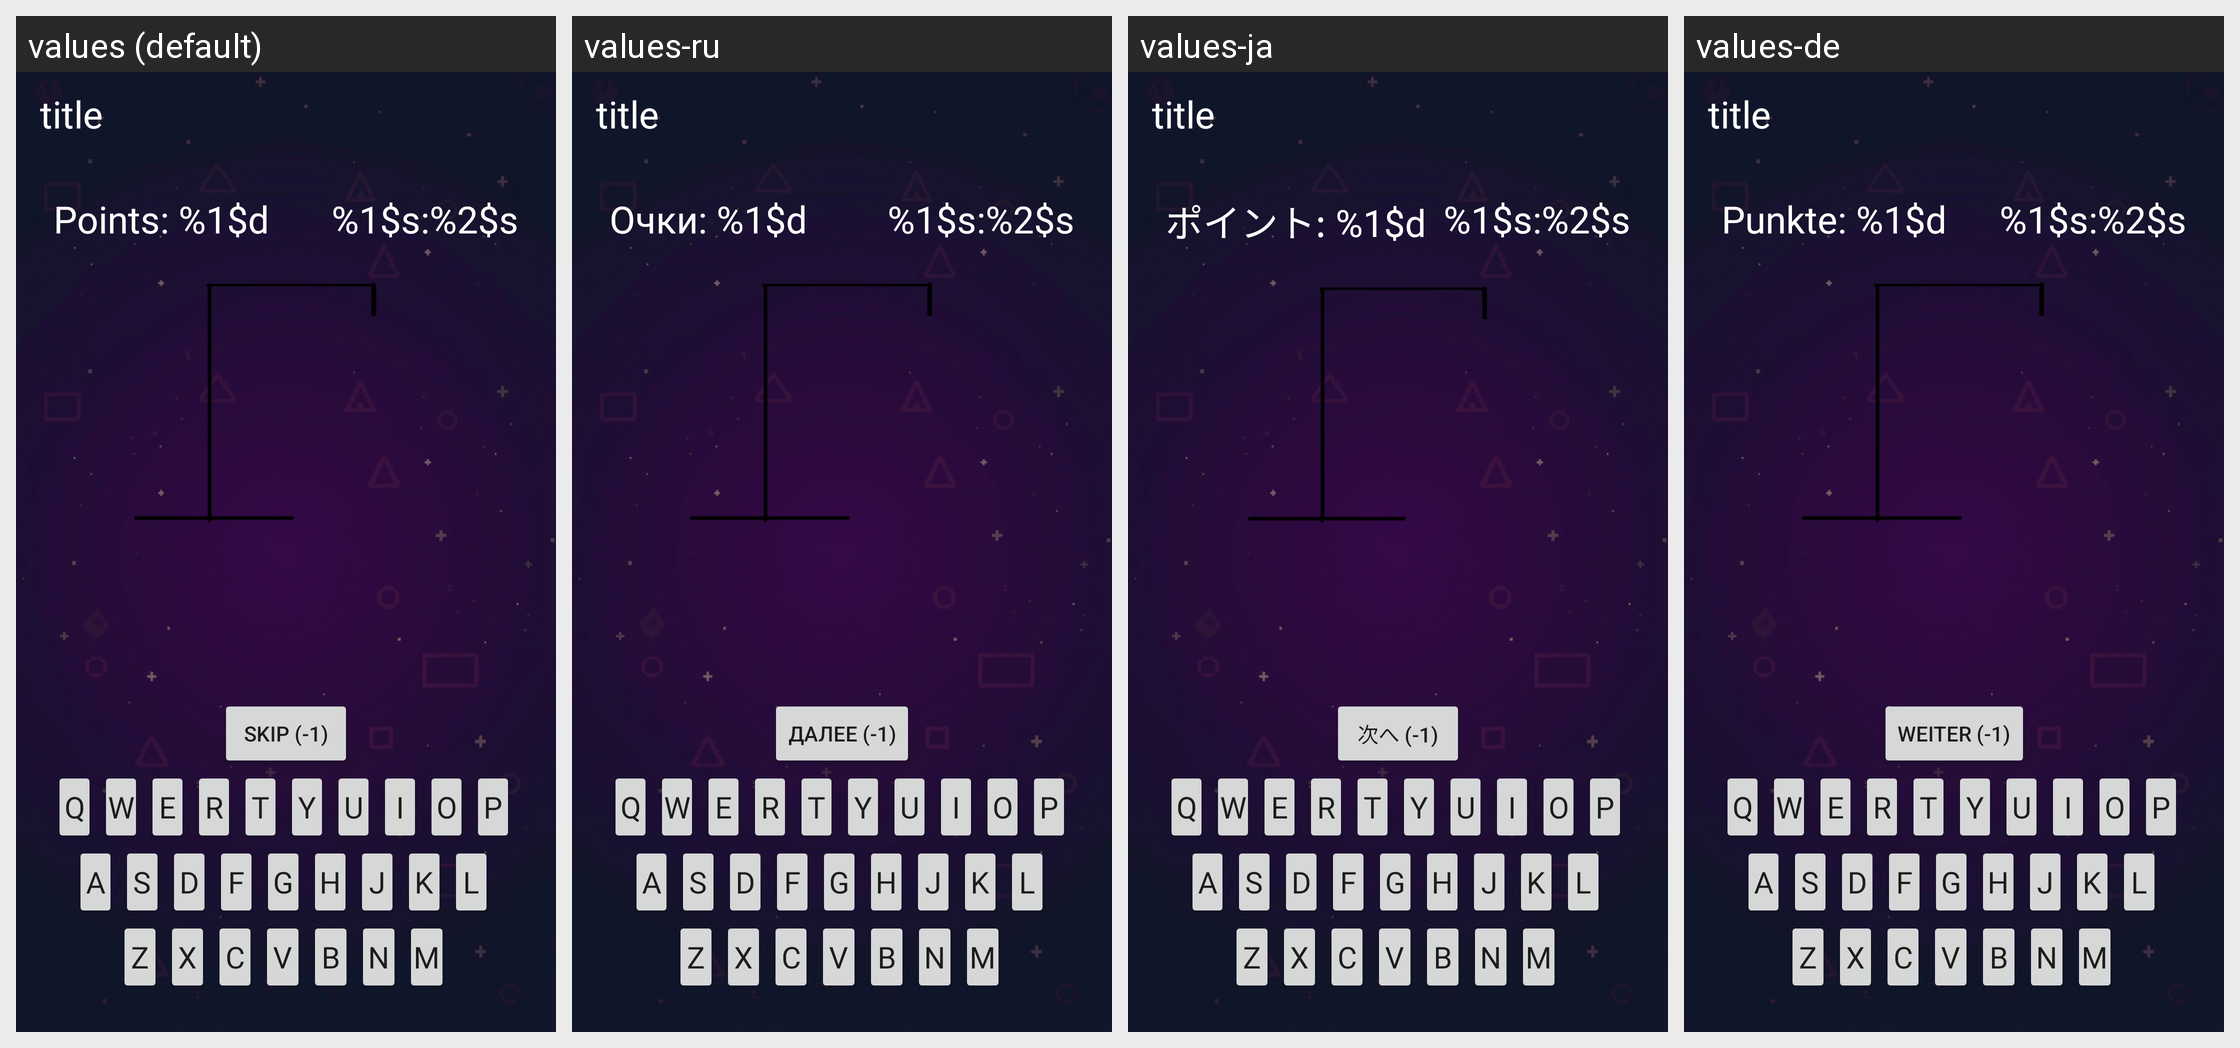

Translations of the strings shown on this Android screen, per locale in the grid:
Android screen res/layout/activity_hangman.xml rendered under 4 locales, left to right: values (default), values-ru, values-ja, values-de. Device: Nexus 5 (rendered at 1080×1920; each locale shown at half size, 540×960, under a caption strip naming it); theme Theme.ClassicGames.
Other locales in the repository, not shown: values-es, values-fr, values-it, values-ko, values-nl, values-pl, values-pt, values-pt-rBR, values-tr, values-zh-rCN.
Strings drawn on this screen, with the default value and each locale's value (text and hints the layout hard-codes, and strings that could not be matched under every locale, appear in the picture but are not listed):

points
  values: Points: %1$d
  values-ru: Очки: %1$d
  values-ja: ポイント: %1$d
  values-de: Punkte: %1$d

timer_minutes_seconds
  values: %1$s:%2$s
  values-ru: %1$s:%2$s  [not translated; the default value is used]
  values-ja: %1$s:%2$s  [not translated; the default value is used]
  values-de: %1$s:%2$s  [not translated; the default value is used]

skip
  values: Skip (-1)
  values-ru: Далее (-1)
  values-ja: 次へ (-1)
  values-de: Weiter (-1)
